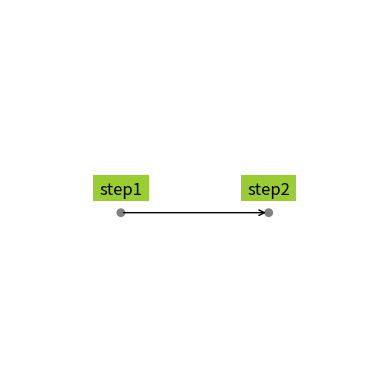

Source code (Python):
import matplotlib.pyplot as plt
import matplotlib.patches as patches

def test1():
    fig, ax = plt.subplots() # 取得圖 與 軸
    ax.set_aspect(1) # 長寬比
    # data
    lis_caption = ['step1', 'step2']
    lis_pos = [(0.3, 0.5),(0.7, 0.5)]
    for i, (caption, pos) in enumerate(zip(lis_caption, lis_pos)):
        x, y = pos

        # 基準點
        # circle = plt.Circle((x, y), 0.01, color='gray' )
        # ax.add_artist(circle) # 添加圓

        font_size = 12
        plt.text(x, y, caption, ha='center', fontsize=font_size) # 文字

        # 矩形
        rect_w = len(caption)*0.03
        rect_h = font_size * 0.003
        lb_x, lb_y = x-(rect_w/2), y-(rect_h/2) # 左下xy
        rt_x, rt_y = x+(rect_w/2), y+((rect_h/2)*2.85) # 右上xy
        len_x = abs(lb_x-rt_x) # 長度
        len_y = abs(lb_y-rt_y) # 長度
        # test
        # circle = plt.Circle((lb_x, lb_y), 0.012, color='blue' )
        # ax.add_artist(circle) # 添加圓
        # circle = plt.Circle((rt_x, rt_y), 0.012, color='purple' )
        # ax.add_artist(circle) # 添加圓

        rect = patches.Rectangle((lb_x, lb_y), len_x, len_y, linewidth=0, edgecolor='none', facecolor='yellowgreen')
        ax.add_patch(rect)

        # 點
        circle = plt.Circle((x ,y-0.05), 0.01, color='gray' )
        ax.add_artist(circle) # 添加圓
        # 線與箭頭
        if i != len(lis_caption)-1:
            next_x, next_y = lis_pos[i+1]
            plt.annotate('', xytext=(x, y-0.05), xy=(next_x, y-0.05), arrowprops=dict(arrowstyle='->'))

    # plt.title('test')
    plt.axis('off')  # 隱藏坐標軸
    plt.show()

if __name__ == '__main__':
    test1()
